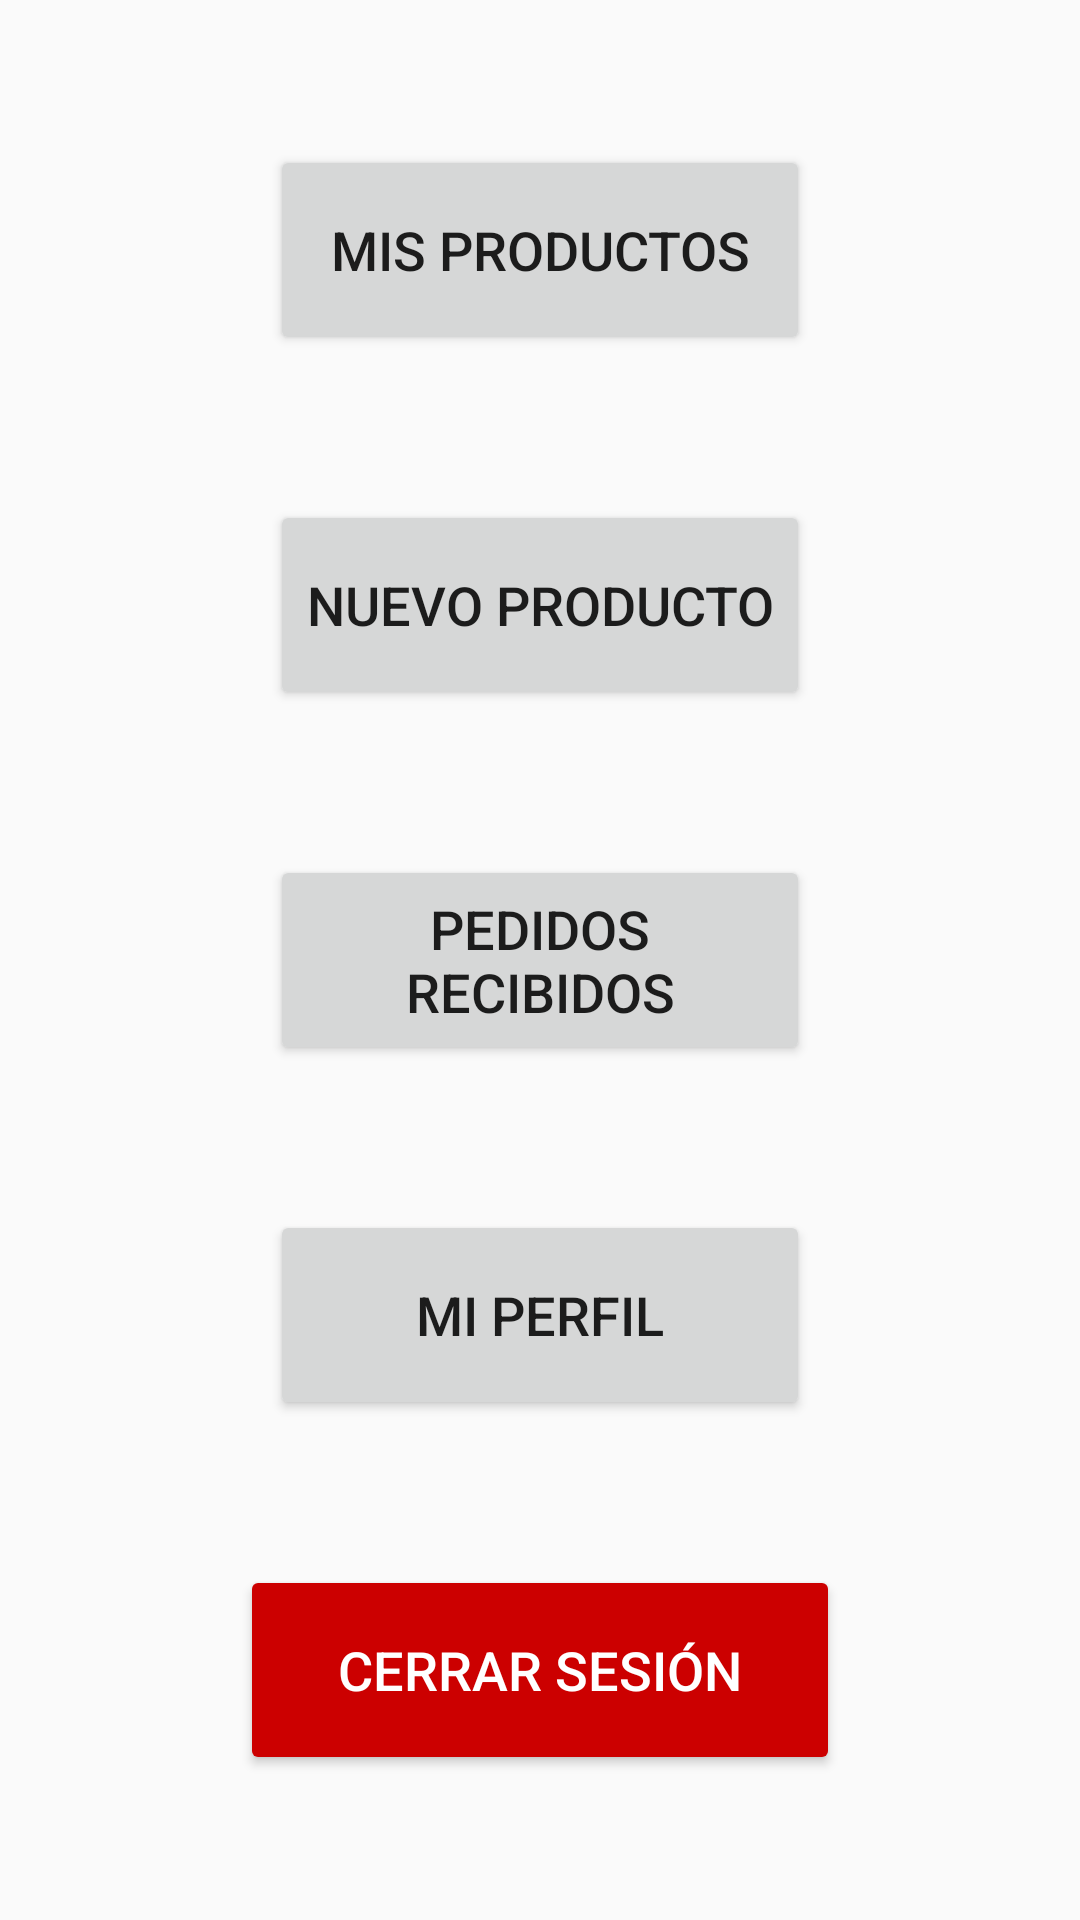

Android layout source for this screen:
<!-- AndroidManifest.xml: application theme Theme.AppEcoUmami -->
<!-- res/layout/activity_menunegocio.xml -->
<?xml version="1.0" encoding="utf-8"?>
<androidx.constraintlayout.widget.ConstraintLayout xmlns:android="http://schemas.android.com/apk/res/android"
    xmlns:app="http://schemas.android.com/apk/res-auto"
    android:layout_width="match_parent"
    android:layout_height="match_parent">

    <Button
        android:id="@+id/btnMisProductos"
        android:layout_width="180dp"
        android:layout_height="70dp"
        android:text="Mis Productos"
        android:textSize="18sp"
        app:layout_constraintTop_toTopOf="parent"
        app:layout_constraintBottom_toTopOf="@id/btnNuevoProducto"
        app:layout_constraintStart_toStartOf="parent"
        app:layout_constraintEnd_toEndOf="parent"/>

    <Button
        android:id="@+id/btnNuevoProducto"
        android:layout_width="180dp"
        android:layout_height="70dp"
        android:text="Nuevo Producto"
        android:textSize="18sp"
        app:layout_constraintTop_toBottomOf="@id/btnMisProductos"
        app:layout_constraintBottom_toTopOf="@id/btnPedidosRecibidos"
        app:layout_constraintStart_toStartOf="parent"
        app:layout_constraintEnd_toEndOf="parent"/>

    <Button
        android:id="@+id/btnPedidosRecibidos"
        android:layout_width="180dp"
        android:layout_height="70dp"
        android:text="Pedidos Recibidos"
        android:textSize="18sp"
        app:layout_constraintTop_toBottomOf="@id/btnNuevoProducto"
        app:layout_constraintBottom_toTopOf="@id/btnPerfil"
        app:layout_constraintStart_toStartOf="parent"
        app:layout_constraintEnd_toEndOf="parent"/>

    <Button
        android:id="@+id/btnPerfil"
        android:layout_width="180dp"
        android:layout_height="70dp"
        android:text="Mi Perfil"
        android:textSize="18sp"
        app:layout_constraintTop_toBottomOf="@id/btnPedidosRecibidos"
        app:layout_constraintBottom_toTopOf="@id/btnCerrarSesion"
        app:layout_constraintStart_toStartOf="parent"
        app:layout_constraintEnd_toEndOf="parent"/>

    <Button
        android:id="@+id/btnCerrarSesion"
        android:layout_width="200dp"
        android:layout_height="70dp"
        android:backgroundTint="@android:color/holo_red_dark"
        android:text="Cerrar Sesión"
        android:textColor="@android:color/white"
        android:textSize="18sp"
        app:layout_constraintTop_toBottomOf="@id/btnPerfil"
        app:layout_constraintBottom_toBottomOf="parent"
        app:layout_constraintStart_toStartOf="parent"
        app:layout_constraintEnd_toEndOf="parent"/>

</androidx.constraintlayout.widget.ConstraintLayout>
<!-- resources referenced by this layout -->
<resources>
  <style name="Theme.AppEcoUmami" parent="android:Theme.Material.Light.NoActionBar" />
</resources>
